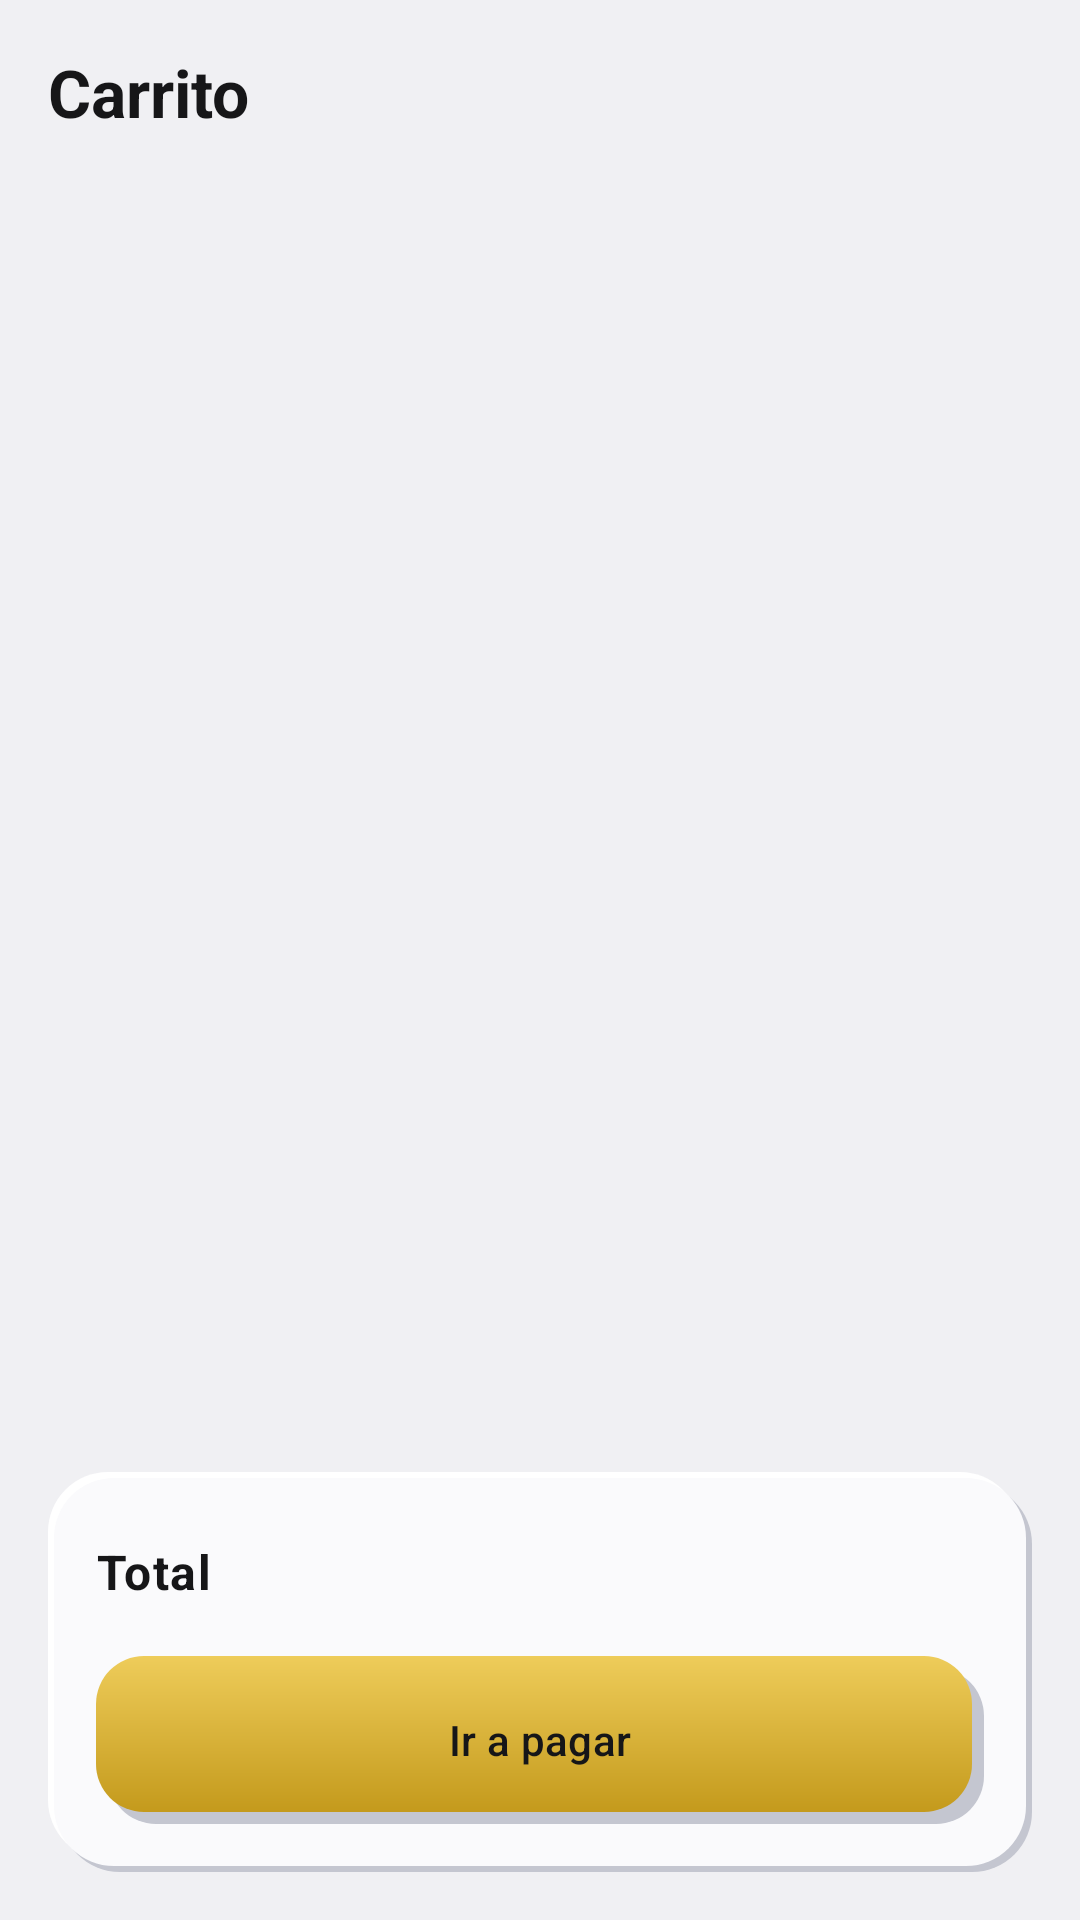

This screen was rendered from an Android layout file. Write that file and the resources it references.
<!-- AndroidManifest.xml: application theme Theme.CasaLista -->
<!-- res/layout/fragment_cart.xml -->
<?xml version="1.0" encoding="utf-8"?>
<LinearLayout xmlns:android="http://schemas.android.com/apk/res/android"
    xmlns:app="http://schemas.android.com/apk/res-auto"
    android:layout_width="match_parent"
    android:layout_height="match_parent"
    android:orientation="vertical">

    <TextView
        android:layout_width="wrap_content"
        android:layout_height="wrap_content"
        android:layout_margin="@dimen/space_md"
        android:text="@string/cart_title"
        android:textAppearance="@style/TextAppearance.CasaLista.Title" />

    <FrameLayout
        android:layout_width="match_parent"
        android:layout_height="0dp"
        android:layout_weight="1">

        <androidx.recyclerview.widget.RecyclerView
            android:id="@+id/cartList"
            android:layout_width="match_parent"
            android:layout_height="match_parent"
            app:layoutManager="androidx.recyclerview.widget.LinearLayoutManager" />

        <TextView
            android:id="@+id/emptyText"
            android:layout_width="wrap_content"
            android:layout_height="wrap_content"
            android:layout_gravity="center"
            android:text="@string/cart_empty"
            android:textAppearance="@style/TextAppearance.CasaLista.Body"
            android:visibility="gone" />
    </FrameLayout>

    <LinearLayout
        android:id="@+id/summary"
        style="@style/Widget.CasaLista.Card.Neo"
        android:layout_width="match_parent"
        android:layout_height="wrap_content"
        android:layout_margin="@dimen/space_md"
        android:orientation="vertical">

        <LinearLayout
            android:layout_width="match_parent"
            android:layout_height="wrap_content"
            android:orientation="horizontal">

            <TextView
                android:layout_width="0dp"
                android:layout_height="wrap_content"
                android:layout_weight="1"
                android:text="@string/cart_total"
                android:textAppearance="@style/TextAppearance.CasaLista.Body"
                android:textStyle="bold" />

            <TextView
                android:id="@+id/totalText"
                android:layout_width="wrap_content"
                android:layout_height="wrap_content"
                android:textAppearance="@style/TextAppearance.CasaLista.Title"
                android:textColor="@color/gold_text" />
        </LinearLayout>

        <Button
            android:id="@+id/checkoutButton"
            style="@style/Widget.CasaLista.Button.Gold"
            android:layout_width="match_parent"
            android:layout_height="@dimen/button_height"
            android:layout_marginTop="@dimen/space_md"
            android:text="@string/cart_checkout" />
    </LinearLayout>
</LinearLayout>
<!-- resources referenced by this layout -->
<resources>
  <color name="gold_text">#7A5C00</color>
  <dimen name="button_height">56dp</dimen>
  <dimen name="space_md">16dp</dimen>
  <string name="cart_checkout">Ir a pagar</string>
  <string name="cart_empty">Tu carrito está vacío</string>
  <string name="cart_title">Carrito</string>
  <string name="cart_total">Total</string>
  <style name="TextAppearance.CasaLista.Body" parent="TextAppearance.Material3.BodyLarge">
          <item name="android:textSize">@dimen/text_body</item>
          <item name="android:textColor">@color/text_primary</item>
      </style>
  <style name="TextAppearance.CasaLista.Title" parent="TextAppearance.Material3.TitleLarge">
          <item name="android:textSize">@dimen/text_title</item>
          <item name="android:textColor">@color/text_primary</item>
          <item name="android:textStyle">bold</item>
      </style>
  <style name="Widget.CasaLista.Button.Gold" parent="Widget.Material3.Button">
          <item name="android:background">@drawable/bg_btn_gold</item>
          <item name="backgroundTint">@null</item>
          <item name="android:textColor">@color/on_gold</item>
      </style>
  <style name="Widget.CasaLista.Card.Neo" parent="">
          <item name="android:background">@drawable/bg_neo_raised</item>
          <item name="android:padding">@dimen/space_md</item>
      </style>
  <style name="Theme.CasaLista" parent="Base.Theme.CasaLista">
          <item name="android:navigationBarColor">@android:color/transparent</item>
          <item name="android:statusBarColor">@android:color/transparent</item>
          <item name="android:windowLightStatusBar">?attr/isLightTheme</item>
      </style>
  <dimen name="text_body">16sp</dimen>
  <color name="text_primary">#161618</color>
  <dimen name="text_title">22sp</dimen>
  <!-- drawable bg_btn_gold (drawable) -->
  <?xml version="1.0" encoding="utf-8"?>
  <layer-list xmlns:android="http://schemas.android.com/apk/res/android">
      <item android:left="@dimen/neo_offset" android:top="@dimen/neo_offset">
          <shape>
              <solid android:color="@color/neo_shadow_dark" />
              <corners android:radius="@dimen/radius_button" />
          </shape>
      </item>
      <item android:right="@dimen/neo_offset" android:bottom="@dimen/neo_offset">
          <shape>
              <gradient
                  android:angle="270"
                  android:startColor="@color/gold_light"
                  android:endColor="@color/gold_dark" />
              <corners android:radius="@dimen/radius_button" />
          </shape>
      </item>
  </layer-list>
  <color name="on_gold">#161618</color>
  <dimen name="neo_offset">4dp</dimen>
  <color name="neo_shadow_dark">#C4C6D0</color>
  <dimen name="radius_button">16dp</dimen>
  <color name="gold_light">#EECC5A</color>
  <color name="gold_dark">#C49A1C</color>
  <dimen name="radius_card">20dp</dimen>
  <color name="neo_shadow_light">#FFFFFF</color>
  <color name="neo_surface">#FAFAFC</color>
  <color name="gold">#C49A1C</color>
  <color name="neo_inset">#E6E7EC</color>
  <style name="Widget.CasaLista.Button.Text" parent="Widget.Material3.Button.TextButton">
          <item name="android:textColor">@color/gold_text</item>
      </style>
  <style name="Widget.CasaLista.Button.Outlined" parent="Widget.Material3.Button.OutlinedButton">
          <item name="android:textColor">@color/gold_text</item>
      </style>
  <color name="neo_background">#F0F0F3</color>
  <color name="text_secondary">#5F5D58</color>
  <color name="state_error">#B5352B</color>
</resources>
